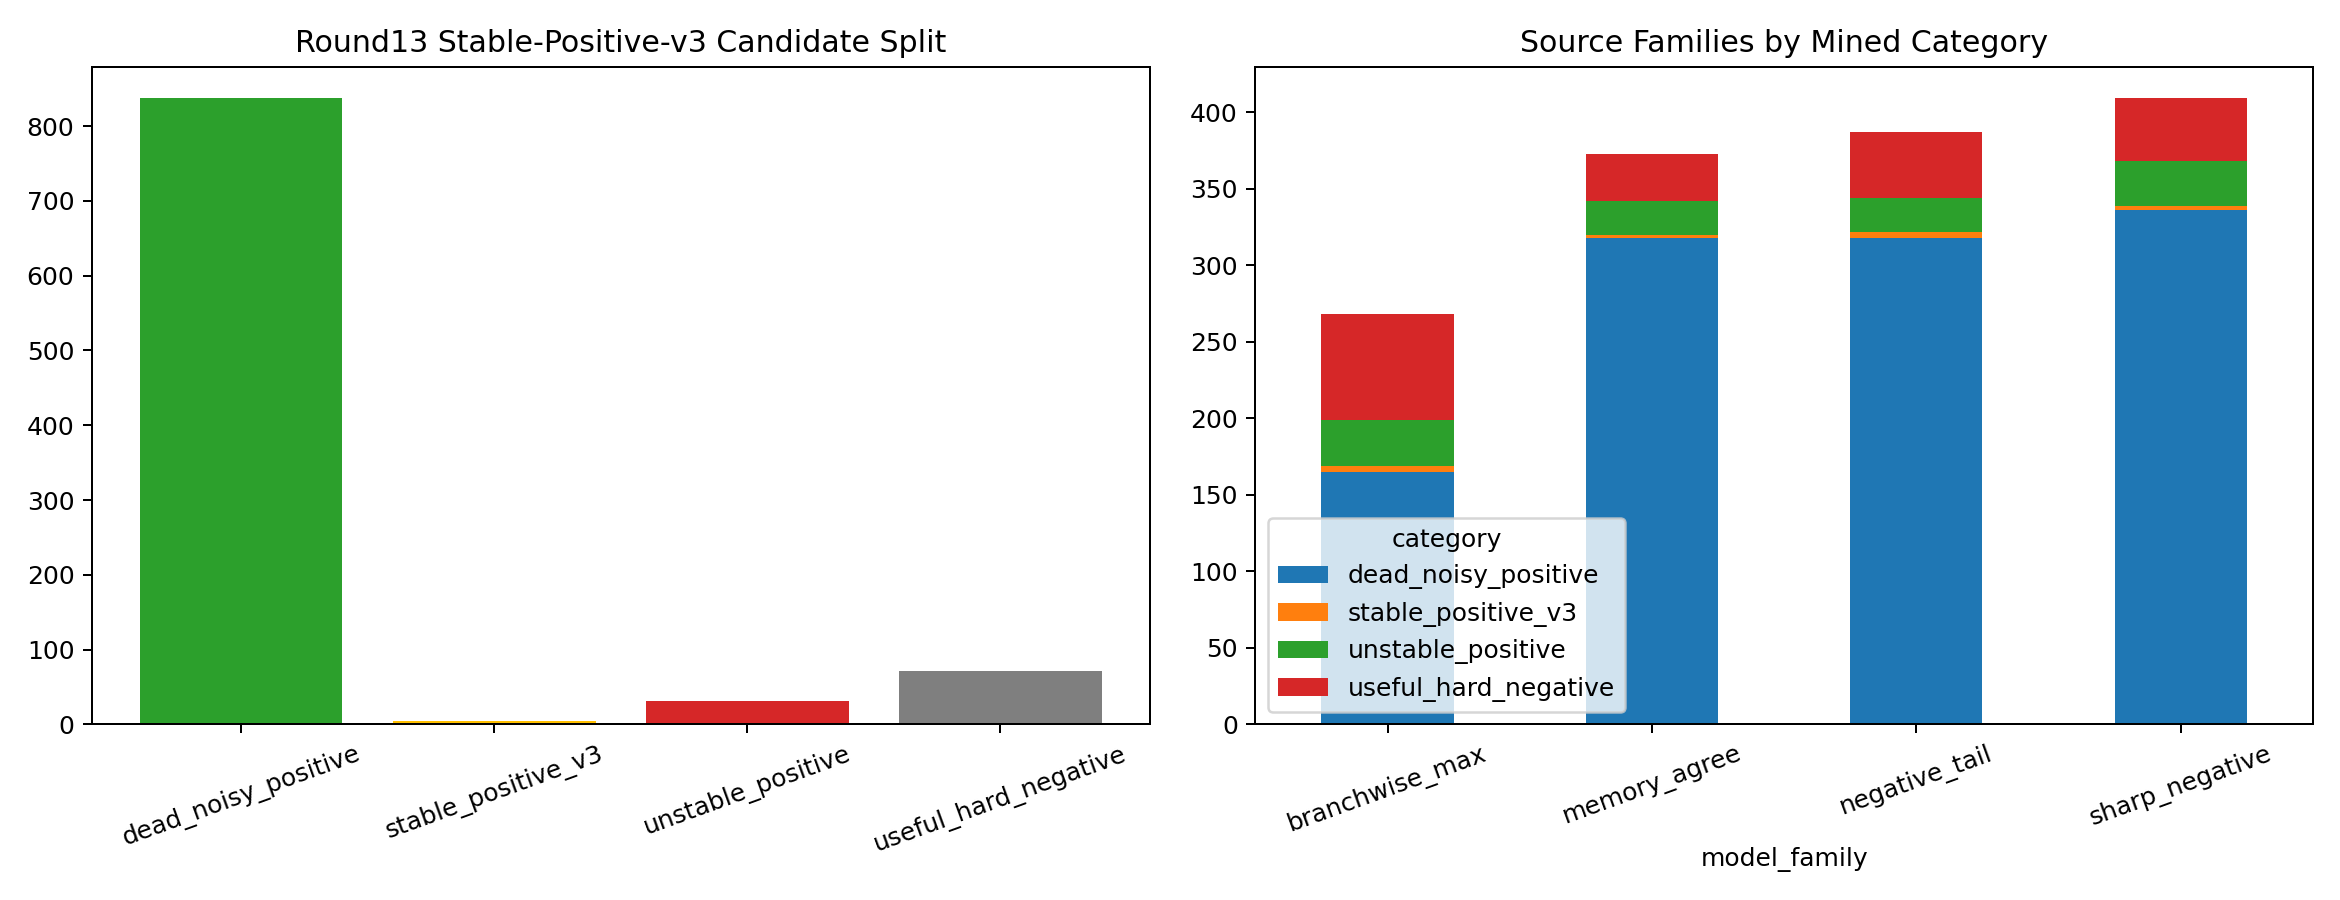

The data file committed next to this chart (first rows):
category, decisions, mean_best_safe_teacher_gain, mean_selection_events, mean_model_family_count, mean_source_run_count
dead_noisy_positive, 837, 0.0, 6.311, 1.358, 1.405
stable_positive_v3, 4, 3.707, 35.5, 3.25, 2.5
unstable_positive, 31, 4.228, 40.52, 3.323, 2.935
useful_hard_negative, 71, 0.0, 24.79, 2.592, 2.746
